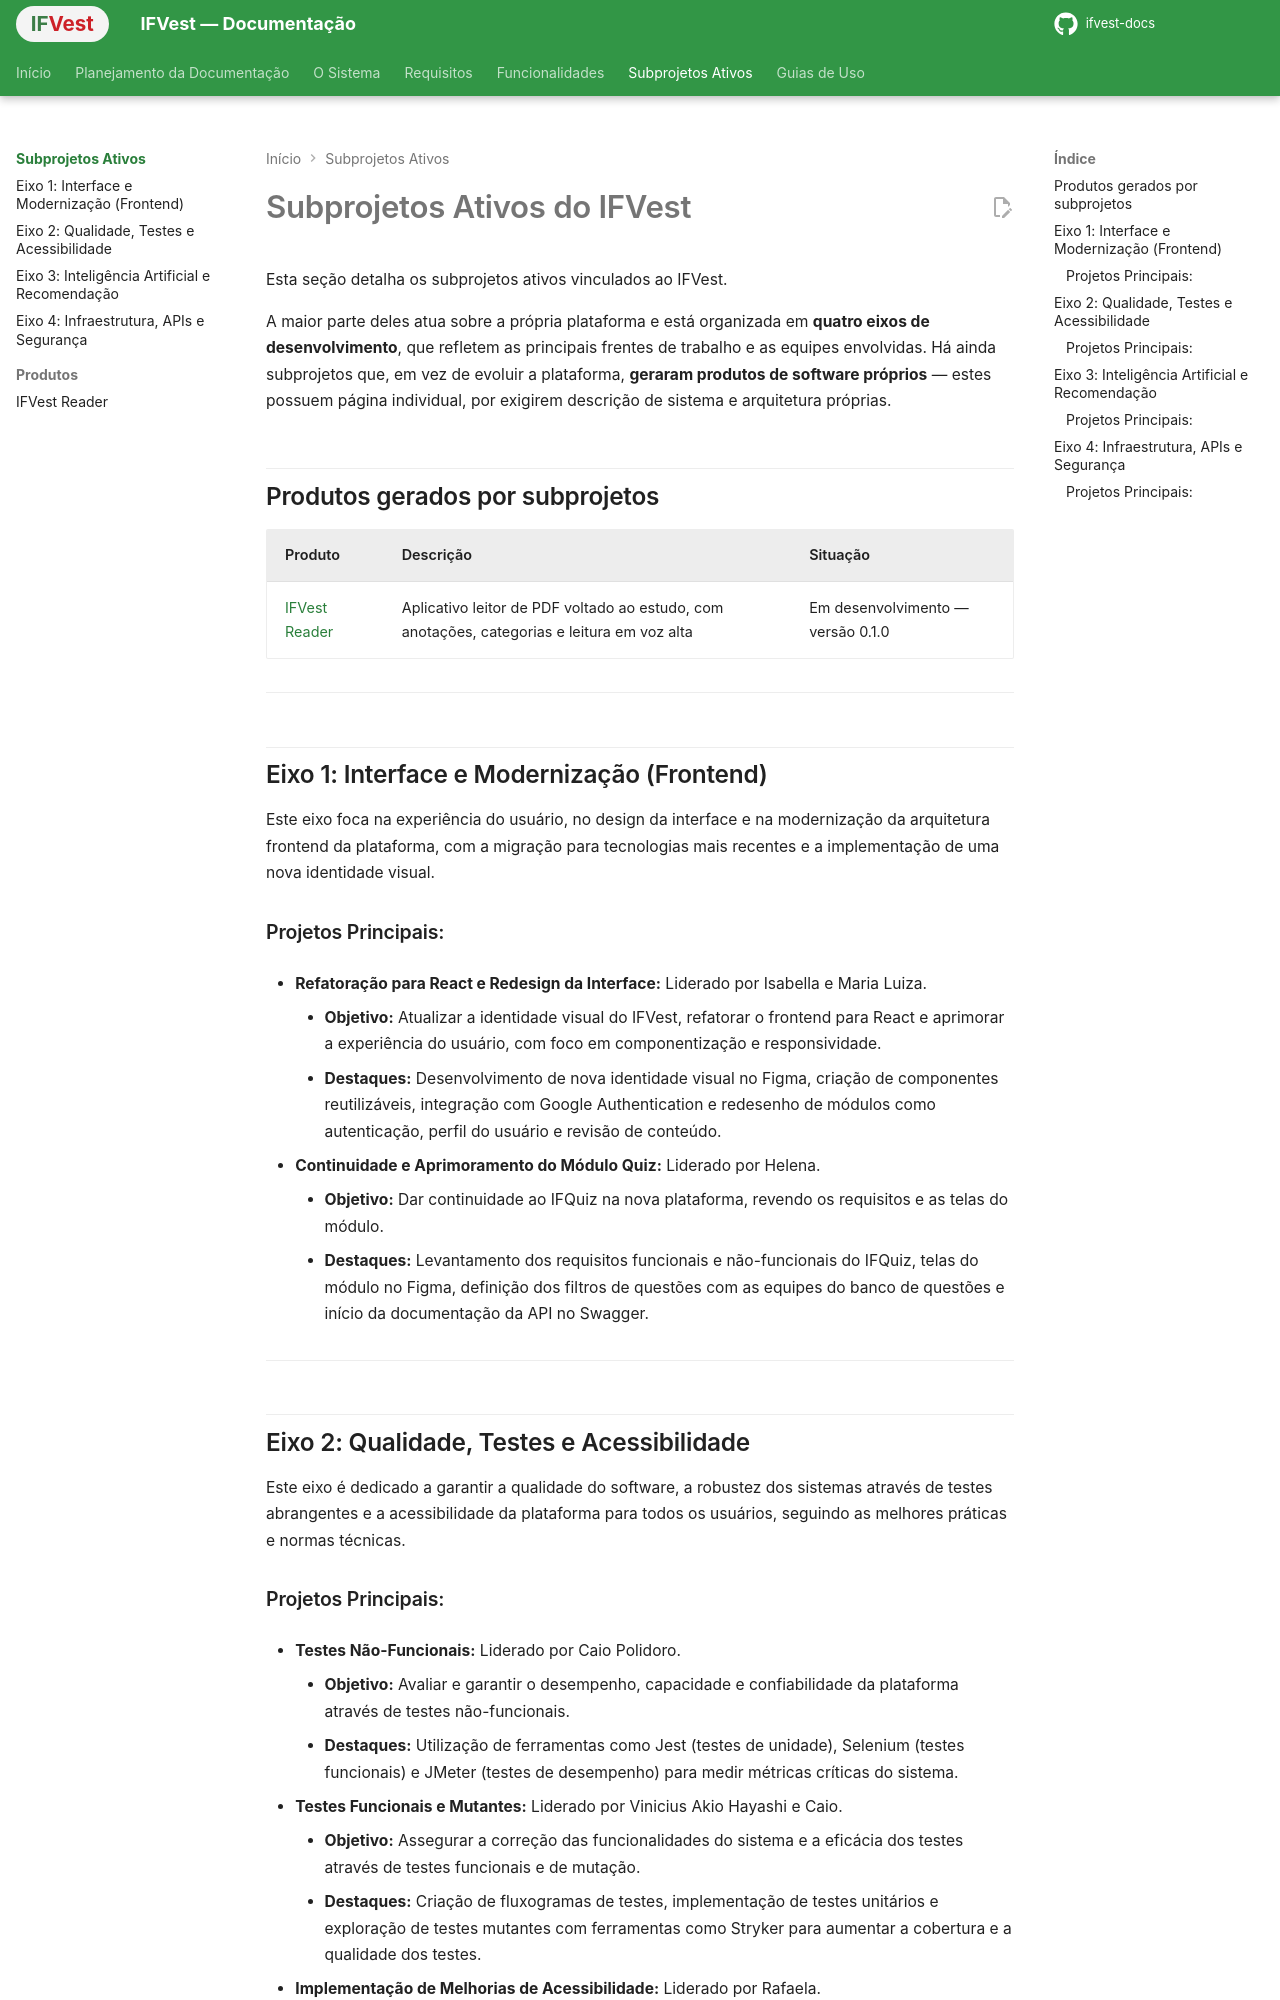

repository: ifvest-project/ifvest-docs · page: subprojetos/index.html · generator: mkdocs

# Subprojetos Ativos do IFVest

Esta seção detalha os subprojetos ativos vinculados ao IFVest.

A maior parte deles atua sobre a própria plataforma e está organizada em **quatro eixos de desenvolvimento**, que refletem as principais frentes de trabalho e as equipes envolvidas. Há ainda subprojetos que, em vez de evoluir a plataforma, **geraram produtos de software próprios** — estes possuem página individual, por exigirem descrição de sistema e arquitetura próprias.

## Produtos gerados por subprojetos

| Produto | Descrição | Situação |
|---|---|---|
| [IFVest Reader](ifvest-reader.md) | Aplicativo leitor de PDF voltado ao estudo, com anotações, categorias e leitura em voz alta | Em desenvolvimento — versão 0.1.0 |

---

## Eixo 1: Interface e Modernização (Frontend)

Este eixo foca na experiência do usuário, no design da interface e na modernização da arquitetura frontend da plataforma, com a migração para tecnologias mais recentes e a implementação de uma nova identidade visual.

### Projetos Principais:

*   **Refatoração para React e Redesign da Interface:** Liderado por Isabella e Maria Luiza.
    *   **Objetivo:** Atualizar a identidade visual do IFVest, refatorar o frontend para React e aprimorar a experiência do usuário, com foco em componentização e responsividade.
    *   **Destaques:** Desenvolvimento de nova identidade visual no Figma, criação de componentes reutilizáveis, integração com Google Authentication e redesenho de módulos como autenticação, perfil do usuário e revisão de conteúdo.

*   **Continuidade e Aprimoramento do Módulo Quiz:** Liderado por Helena.
    *   **Objetivo:** Dar continuidade ao IFQuiz na nova plataforma, revendo os requisitos e as telas do módulo.
    *   **Destaques:** Levantamento dos requisitos funcionais e não-funcionais do IFQuiz, telas do módulo no Figma, definição dos filtros de questões com as equipes do banco de questões e início da documentação da API no Swagger.

---

## Eixo 2: Qualidade, Testes e Acessibilidade

Este eixo é dedicado a garantir a qualidade do software, a robustez dos sistemas através de testes abrangentes e a acessibilidade da plataforma para todos os usuários, seguindo as melhores práticas e normas técnicas.
